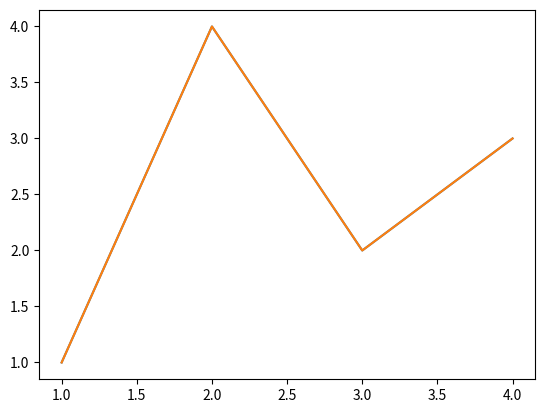
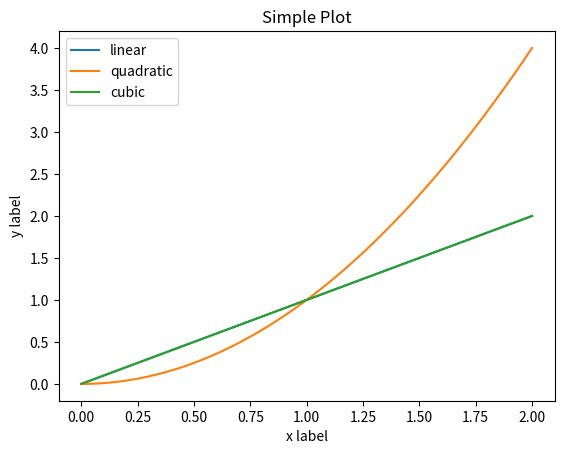
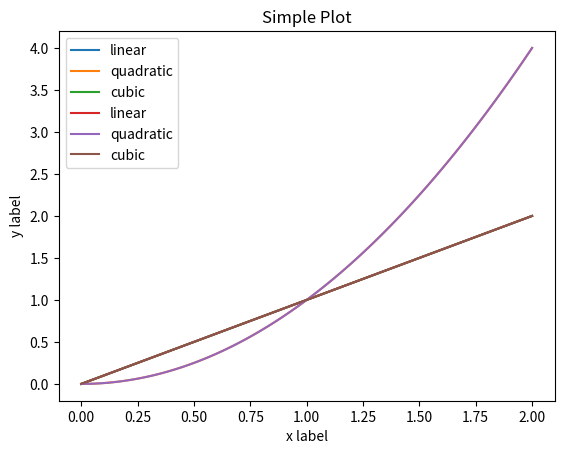

Python code for these plots, in order:
#!/usr/bin/env python
# coding: utf-8

# # Pengenalan Matplotlib
# 
# Matplotlib adalah salah satu module dalam Pemrograman Python yang dapat digunakan untuk memvisualisasikan data dalam bentuk graphs.
#  
# Dengan Matplotlib, graphsakan digambarkan pada suatu figure yang di dalamnya dapat terdiri dari satu atau lebih axes. 
# 

# Import modules

# In[1]:


get_ipython().run_line_magic('matplotlib', 'inline')


# In[ ]:


import matplotlib.pyplot as plt
import numpy as np


# Membuat plotting sederhana
# 
# Membuat sebuah figure yang memiliki sebuah axes; melakukkan plotting data pada axes

# In[6]:


import matplotlib.pyplot as plt
import numpy as np

# persiapan sample data
x = [1, 2, 3, 4]
y = [1, 4, 2, 3]

fig, ax = plt.subplots() #membuat sebuah figure dan sebuah axes
ax.plot(x,y) #melakukan plotting data pada axes


# Alternatif lain, kita bisa langsung memanfaatkan method plot() pada pyplot untuk melakukan plotting sederhana.

# In[7]:


import matplotlib.pyplot as plt
import numpy as np

# persiapan sample data
x = [1, 2, 3, 4]
y = [1, 4, 2, 3]

plt.plot(x, y)


# Figure merupakan media dasar/container dasar untuk melakukan visualisasi data dengan menggunakan matplotlib.
# Didalam 1 figure kita bisa memiliki beberapa axes.
# Axes merupakan area gambarnya, dan axes itu akan selalu berada dalam suatu figure.
# Sebuah figure bisa memiliki lebih dari satu axes.
# Axis mengindikasikan sumbu (x dan y).

# Berikut adalah beberapa cara untuk membuat figure dan axes:

# In[8]:


fig = plt.figure() #figure tanpa axes


# In[9]:


fig, ax = plt.subplots() #sebuah figure  dengan sebuah axes


# In[10]:


fig, axs = plt.subplots(2, 3) #sebuah figure dengan 2x3 grid axes


# Dua cara dalam menggunakan Matplotlib
# 
# Pada dasarnya terdapat dua cara dalam menggunakan Matplotlib, yaitu:
#     
#     OO Style (Object Oriented Style)
#     pyplot Style

# Mengenal eksplisit membuat figures beserta axes dan memanggil methods dari keduanya.

# In[11]:


x = np.linspace(0, 2, 100)
x


# In[12]:


fig, ax = plt.subplots() #membuat sebuah figure dan sebuah axes.

#plotting  tiga variant data pada axes
ax.plot(x, x, label='linear')
ax.plot(x, x**2, label='quadratic')
ax.plot(x, x, label='cubic')

ax.set_xlabel('x label') #menyertakan  x-label pada axes
ax.set_ylabel('y label') #menyertakan  y-label pada axes
ax.set_title("Simple Plot") #menyertakan  title pada axes
ax.legend() # menyertakan legend


# In[13]:


fig, ax = plt.subplots() #membuat sebuah figure dan sebuah axes.

#plotting  tiga variant data pada axes
ax.plot(x, x, label='linear')
ax.plot(x, x**2, label='quadratic')
ax.plot(x, x, label='cubic')

ax.set_xlabel('sumbu x') #menyertakan  x-label pada axes
ax.set_ylabel('y label') #menyertakan  y-label pada axes
ax.set_title("Simple Plot") #menyertakan  title pada axes
ax.legend() # menyertakan legend


# Mengenal pyplot Style untuk melakukan plotting
# 
# Mengandalkan pyplot untuk membuat dan mengelola figures dan axes, serta
# menggunakan fungsi pada pyplot untuk melakukan plotting.

# In[14]:


x = np.linspace(0, 2, 100)
x


# In[18]:


#plotting  tiga variant data pada axes
plt.plot(x, x, label='linear')
plt.plot(x, x**2, label='quadratic')
plt.plot(x, x, label='cubic')

plt.xlabel('x label') #menyertakan  x-label pada axes
plt.ylabel('y label') #menyertakan  y-label pada axes
plt.title("Simple Plot") #menyertakan  title pada axes
plt.legend() # menyertakan legend

